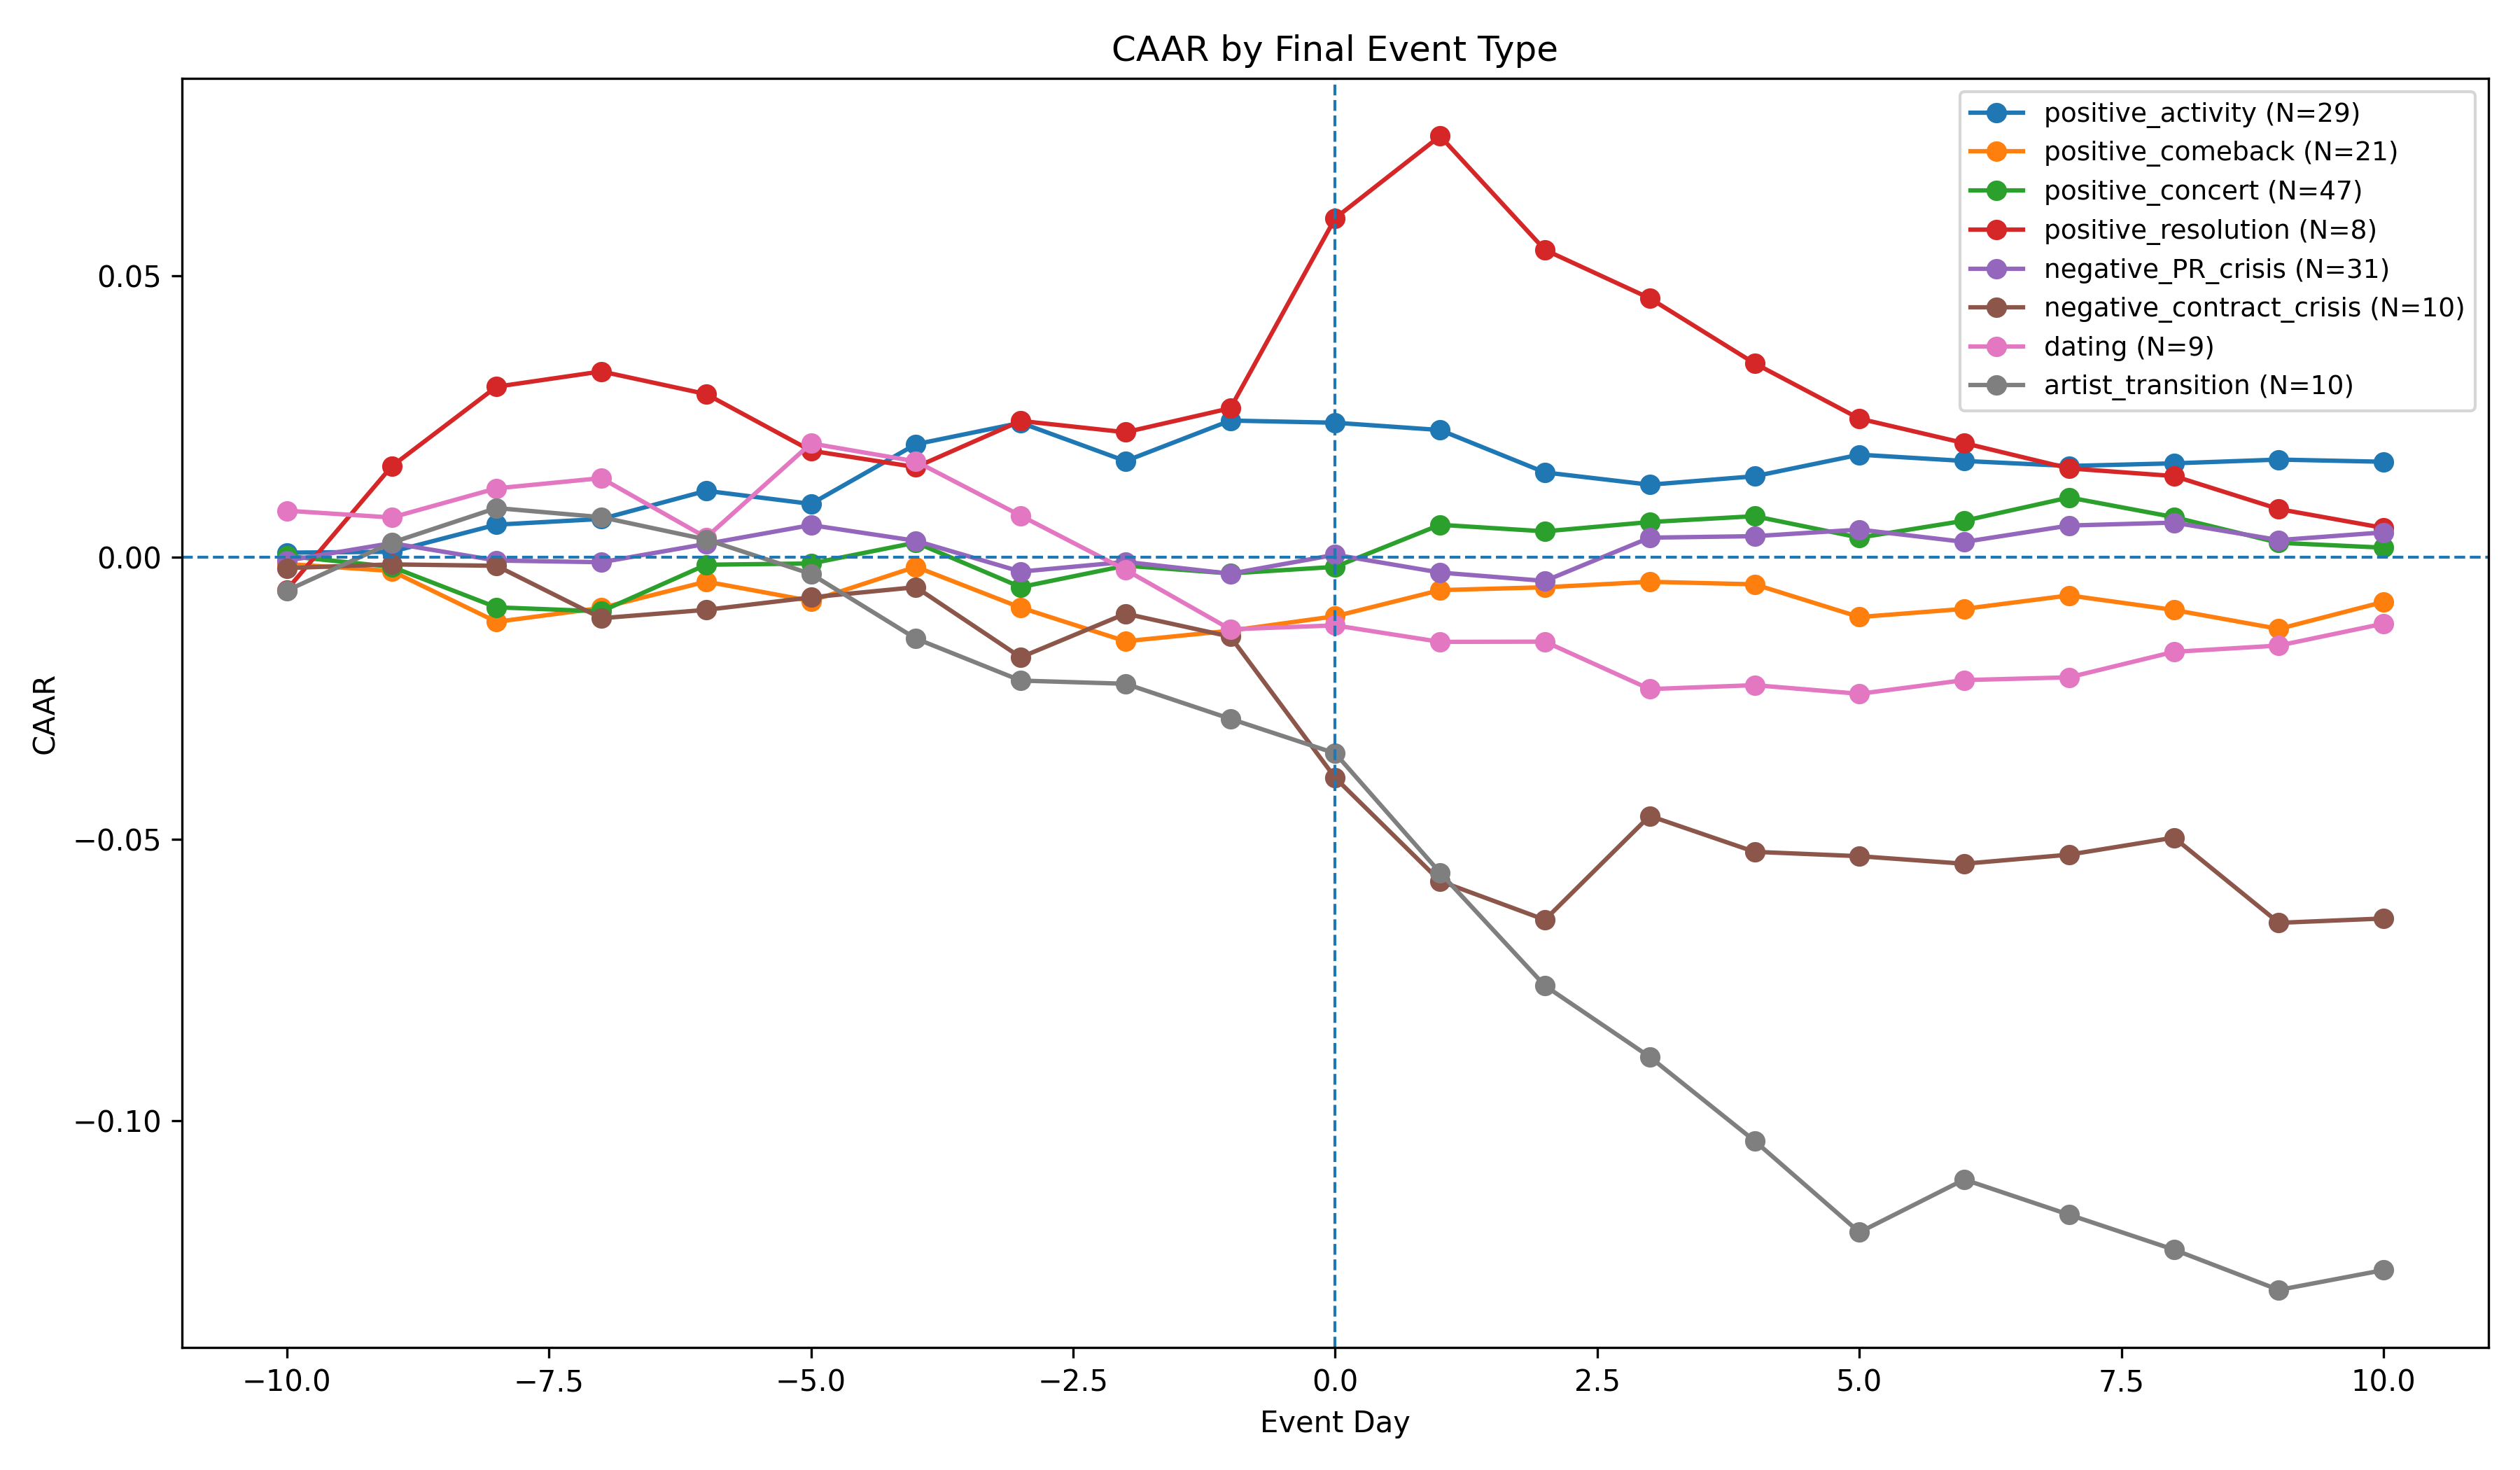

The data file committed next to this chart (first rows):
event_type_final, event_day, AAR, CAAR
positive_activity, -10, 0.0008288, 0.0008288
positive_activity, -9, 0.0001573, 0.0009861
positive_activity, -8, 0.004815, 0.005801
positive_activity, -7, 0.001008, 0.006809
positive_activity, -6, 0.004999, 0.01181
positive_activity, -5, -0.002325, 0.009484
positive_activity, -4, 0.01059, 0.02007
positive_activity, -3, 0.003811, 0.02388
positive_activity, -2, -0.006793, 0.01709
positive_activity, -1, 0.007187, 0.02428
positive_activity, 0, -0.0003871, 0.02389
positive_activity, 1, -0.001293, 0.0226
positive_activity, 2, -0.007528, 0.01507
positive_activity, 3, -0.002178, 0.01289
positive_activity, 4, 0.001499, 0.01439
positive_activity, 5, 0.003832, 0.01822
positive_activity, 6, -0.001115, 0.01711
positive_activity, 7, -0.0008901, 0.01622
positive_activity, 8, 0.0004681, 0.01669
positive_activity, 9, 0.0006671, 0.01735
positive_activity, 10, -0.0003905, 0.01696
positive_comeback, -10, -0.001178, -0.001178
positive_comeback, -9, -0.001244, -0.002423
positive_comeback, -8, -0.009025, -0.01145
positive_comeback, -7, 0.002466, -0.008981
positive_comeback, -6, 0.004673, -0.004308
positive_comeback, -5, -0.003443, -0.007751
positive_comeback, -4, 0.006071, -0.00168
positive_comeback, -3, -0.007249, -0.008929
positive_comeback, -2, -0.00597, -0.0149
positive_comeback, -1, 0.001878, -0.01302
positive_comeback, 0, 0.00256, -0.01046
positive_comeback, 1, 0.004638, -0.005823
positive_comeback, 2, 0.000508, -0.005315
positive_comeback, 3, 0.0009737, -0.004341
positive_comeback, 4, -0.0004501, -0.004791
positive_comeback, 5, -0.005808, -0.0106
positive_comeback, 6, 0.001451, -0.009148
positive_comeback, 7, 0.002388, -0.00676
positive_comeback, 8, -0.002585, -0.009345
positive_comeback, 9, -0.003366, -0.01271
positive_comeback, 10, 0.004803, -0.007908
positive_concert, -10, 0.0002367, 0.0002367
positive_concert, -9, -0.001916, -0.001679
positive_concert, -8, -0.007196, -0.008875
positive_concert, -7, -0.0007087, -0.009584
positive_concert, -6, 0.00827, -0.001314
positive_concert, -5, 0.000219, -0.001095
positive_concert, -4, 0.003714, 0.002619
positive_concert, -3, -0.007902, -0.005283
positive_concert, -2, 0.003804, -0.001478
positive_concert, -1, -0.001382, -0.002861
positive_concert, 0, 0.00117, -0.001691
positive_concert, 1, 0.007464, 0.005774
positive_concert, 2, -0.001161, 0.004613
positive_concert, 3, 0.001652, 0.006264
positive_concert, 4, 0.001041, 0.007306
positive_concert, 5, -0.003809, 0.003496
positive_concert, 6, 0.003, 0.006496
positive_concert, 7, 0.004131, 0.01063
... 108 more rows
